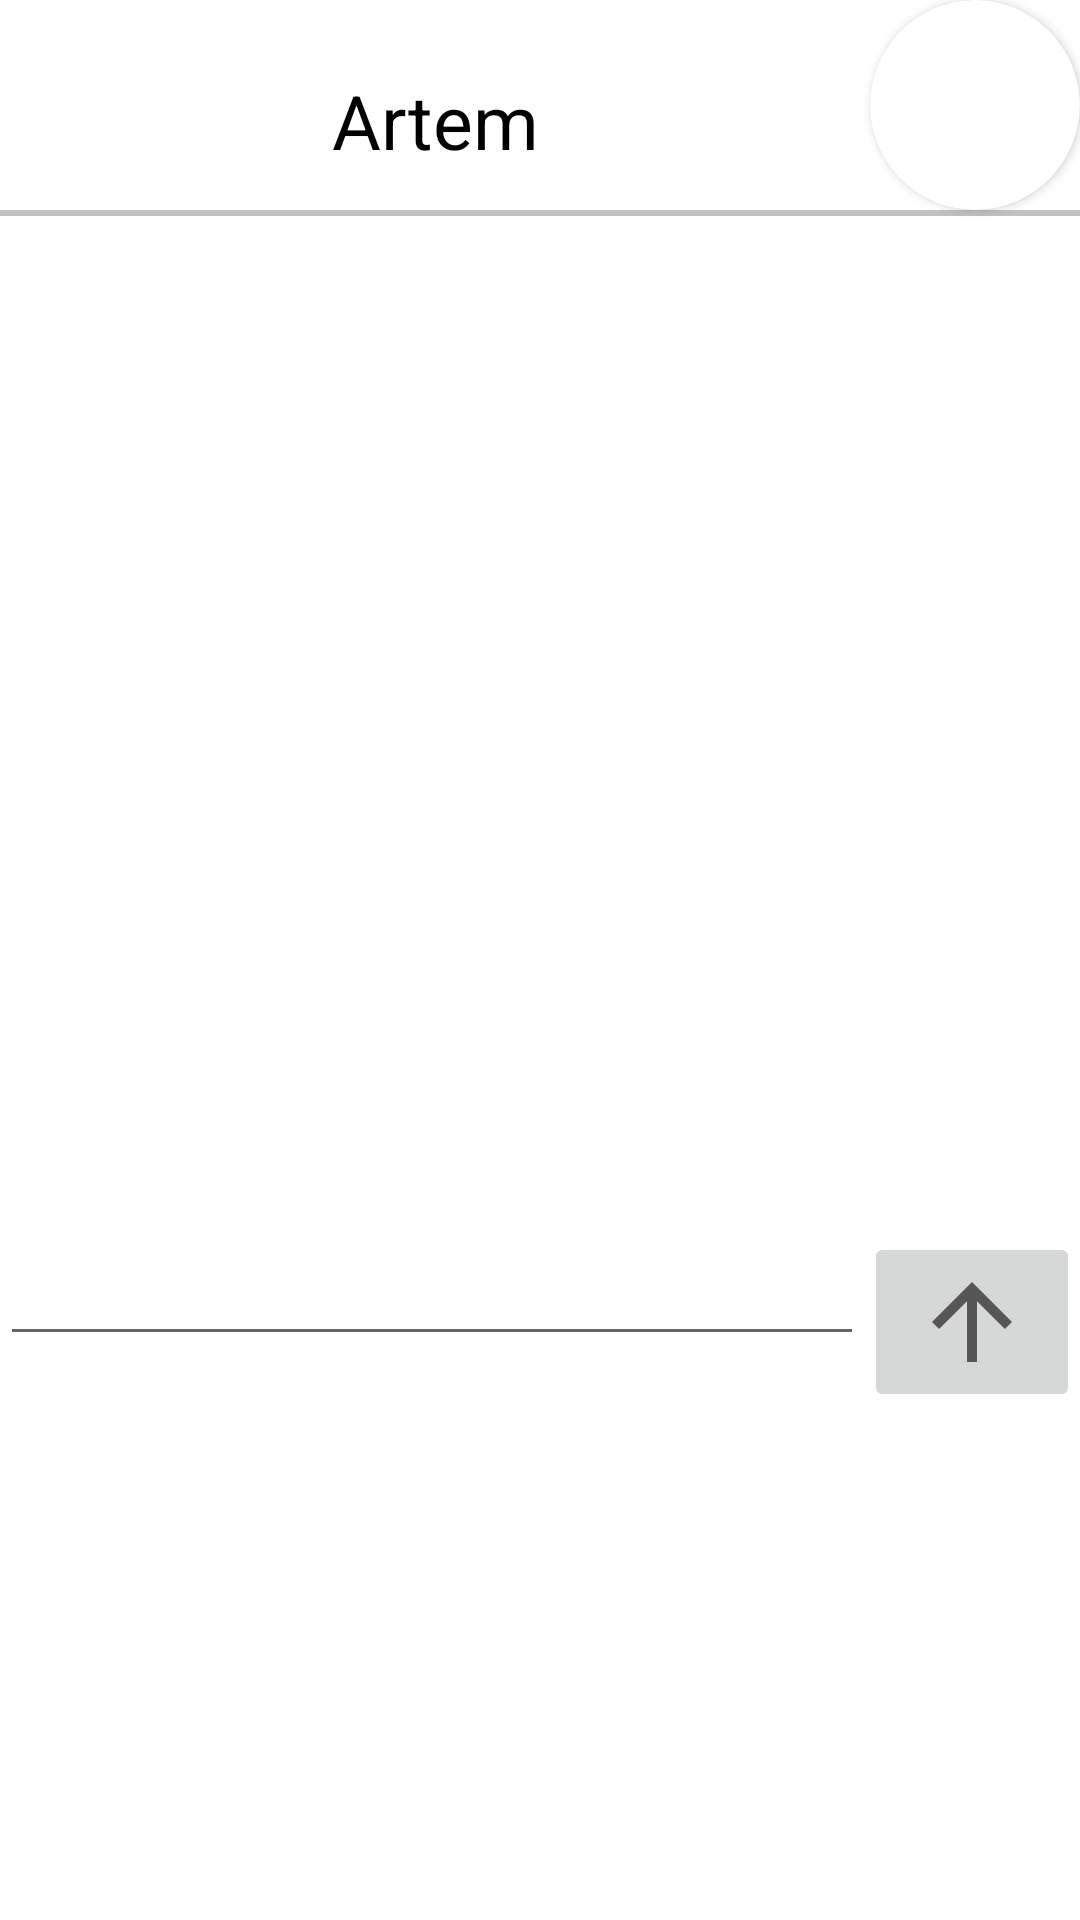

Write the Android layout XML for this screen, with the resource values it uses.
<!-- AndroidManifest.xml: application theme Theme.WildberriesWeekFour -->
<!-- res/layout/fragment_only_chat.xml -->
<?xml version="1.0" encoding="utf-8"?>
<FrameLayout xmlns:android="http://schemas.android.com/apk/res/android"
    xmlns:app="http://schemas.android.com/apk/res-auto"
    xmlns:tools="http://schemas.android.com/tools"
    android:layout_width="match_parent"
    android:layout_height="match_parent"
    tools:context=".OnlyChatFragment">

    


    <androidx.constraintlayout.widget.ConstraintLayout
        android:layout_width="match_parent"
        android:layout_height="match_parent">


        <androidx.cardview.widget.CardView
            android:id="@+id/cardView_avatar"
            android:layout_width="70dp"
            android:layout_height="70dp"
            app:cardCornerRadius="50dp"
            app:layout_constraintEnd_toEndOf="parent"
            app:layout_constraintTop_toTopOf="parent">

            <ImageView
                android:id="@+id/imageView_only_chat"
                android:layout_width="wrap_content"
                android:layout_height="wrap_content"
                tools:srcCompat="@drawable/morty" />
        </androidx.cardview.widget.CardView>

        <TextView
            android:id="@+id/tv_name_only_chat"
            style="@style/normal_text"
            android:layout_width="wrap_content"
            android:layout_height="wrap_content"
            android:layout_marginTop="10dp"
            android:text="Artem"
            android:textSize="25dp"
            app:layout_constraintEnd_toStartOf="@+id/cardView_avatar"
            app:layout_constraintStart_toStartOf="parent"
            app:layout_constraintTop_toTopOf="parent"
            app:layout_constraintBottom_toTopOf="@+id/line"/>

        <View
            android:id="@+id/line"
            android:layout_width="0dp"
            android:layout_height="2dp"
            android:background="#C1C1C1"
            app:layout_constraintTop_toBottomOf="@+id/cardView_avatar"
            app:layout_constraintStart_toStartOf="parent"/>

        <androidx.recyclerview.widget.RecyclerView
            android:id="@+id/rv_message_items"
            android:layout_width="0dp"
            android:layout_height="wrap_content"
            app:layoutManager="androidx.recyclerview.widget.LinearLayoutManager"
            app:layout_constraintBottom_toTopOf="@+id/linearLay"
            app:layout_constraintEnd_toEndOf="parent"
            app:layout_constraintStart_toStartOf="parent"
            app:layout_constraintTop_toBottomOf="@+id/line"
            tools:ignore="MissingConstraints"
            tools:listitem="@layout/item_one_chat">

        </androidx.recyclerview.widget.RecyclerView>

        <LinearLayout
            android:id="@+id/linearLay"
            android:layout_width="0dp"
            android:layout_height="wrap_content"
            android:orientation="horizontal"
            app:layout_constraintTop_toBottomOf="@+id/rv_message_items"
            app:layout_constraintBottom_toBottomOf="parent"
            app:layout_constraintEnd_toEndOf="parent"
            app:layout_constraintStart_toStartOf="parent">

            <EditText
                android:id="@+id/editTextTextPersonName2"
                android:layout_width="wrap_content"
                android:layout_height="wrap_content"
                android:layout_weight="10"
                android:ems="10"
                android:inputType="textPersonName" />

            <ImageButton
                android:id="@+id/imageButton"
                android:layout_width="wrap_content"
                android:layout_height="wrap_content"
                android:layout_weight="1"
                android:src="@drawable/ic_baseline_arrow_upward_24" />
        </LinearLayout>


    </androidx.constraintlayout.widget.ConstraintLayout>

</FrameLayout>
<!-- res/layout/item_one_chat.xml (included above) -->
<?xml version="1.0" encoding="utf-8"?>
<androidx.constraintlayout.widget.ConstraintLayout xmlns:android="http://schemas.android.com/apk/res/android"
    android:layout_width="match_parent"
    android:layout_height="wrap_content"
    xmlns:app="http://schemas.android.com/apk/res-auto">

    <androidx.cardview.widget.CardView
        android:id="@+id/cardView"
        android:layout_width="wrap_content"
        android:layout_height="match_parent"
        android:layout_margin="10dp"
        android:layout_marginEnd="40dp"
        app:cardCornerRadius="10dp"
        app:layout_constraintBottom_toBottomOf="parent"
        app:layout_constraintStart_toStartOf="parent"
        app:layout_constraintTop_toTopOf="parent">

        <TextView
            android:id="@+id/tv_message_companion"
            android:layout_width="wrap_content"
            android:layout_height="wrap_content"
            android:layout_margin="10dp"
            android:text="hellogggggg"
            android:textColor="@color/black" />
    </androidx.cardview.widget.CardView>

    <androidx.cardview.widget.CardView
        android:id="@+id/cardView2"
        android:layout_width="0dp"
        android:layout_height="match_parent"
        android:layout_margin="10dp"
        android:backgroundTint="@color/telegram"
        app:cardCornerRadius="10dp"
        android:layout_marginEnd="15dp"
        app:layout_constraintBottom_toBottomOf="parent"
        app:layout_constraintEnd_toEndOf="parent"
        app:layout_constraintTop_toTopOf="parent">

        <TextView
            android:id="@+id/tv_message_my"
            android:layout_width="wrap_content"
            android:layout_height="wrap_content"
            android:layout_margin="10dp"
            android:text="hellogggggg"
            android:textColor="@color/black" />
    </androidx.cardview.widget.CardView>

</androidx.constraintlayout.widget.ConstraintLayout>
<!-- resources referenced by this layout -->
<resources>
  <color name="black">#FF000000</color>
  <color name="telegram">#0088CC</color>
  <!-- drawable ic_baseline_arrow_upward_24 (drawable) -->
  <vector android:height="40dp" android:tint="?attr/colorControlNormal"
      android:viewportHeight="24" android:viewportWidth="24"
      android:width="40dp" xmlns:android="http://schemas.android.com/apk/res/android">
      <path android:fillColor="@android:color/white" android:pathData="M4,12l1.41,1.41L11,7.83V20h2V7.83l5.58,5.59L20,12l-8,-8 -8,8z"/>
  </vector>
  <!-- drawable morty: png bitmap (drawable, 19966 bytes) -->
  <style name="normal_text">
          <item name="android:layout_width">wrap_content</item>
          <item name="android:layout_height">wrap_content</item>
          <item name="android:textSize">@dimen/textNormal</item>
          <item name="android:textColor">@color/black</item>
      </style>
  <style name="Theme.WildberriesWeekFour" parent="Theme.MaterialComponents.DayNight.DarkActionBar">
          
          <item name="colorPrimary">@color/telegram</item>
          <item name="colorPrimaryVariant">@color/purple_700</item>
          <item name="colorOnPrimary">@color/white</item>
          
          <item name="colorSecondary">@color/teal_200</item>
          <item name="colorSecondaryVariant">@color/teal_700</item>
          <item name="colorOnSecondary">@color/black</item>
          
          <item name="android:statusBarColor" tools:targetApi="l">?attr/colorPrimaryVariant</item>
          
      </style>
  <dimen name="textNormal">16sp</dimen>
  <color name="purple_700">#FF3700B3</color>
  <color name="white">#FFFFFFFF</color>
  <color name="teal_200">#FF03DAC5</color>
  <color name="teal_700">#FF018786</color>
</resources>
